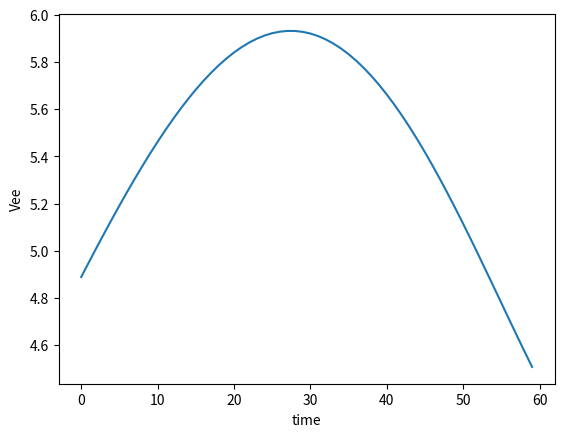

Generate this figure with matplotlib:
###### to calculate the linear velocity of my robotic arm ######
# [redacted]

import math
import numpy as np
import matplotlib.pyplot as plt

time = []
Vee = []
for i in range(60):
    l1 = 40+i
    l2 = 100
    l3 = 100
    l4 = 40+i
    
    th1 = math.radians(i)
    th2 = math.radians(i)
    
    # Jacobian matrix
    Jv = ([l4*math.cos(th1+th2)-l3*math.sin(th1)+l2, l4*math.cos(th1+th2), 0, math.sin(th1+th2)],
          [0, 0, 0, 0],
          [l4*math.sin(th1+th2)+l3*math.cos(th1), l4*math.sin(th1+th2), 1, math.cos(th1+th2)])
    
    # the velocities
    thetai = ([math.radians(1)],
              [math.radians(1)],
              [1],
              [1])
    
    # Jacobian*velocities
    Vv = np.dot(Jv,thetai)
    Vee.append(math.sqrt(Vv[0]**2+Vv[1]**2+Vv[2]**2))
    time.append(i)
    
#print(Vee)
#print(time)

x = time
y = Vee

plt.plot(x,y)
plt.xlabel('time')
plt.ylabel('Vee')
plt.show()